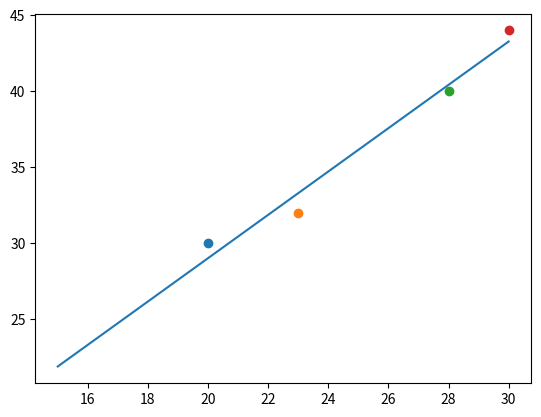

This figure's Python source:
# -*- coding: utf-8 -*-
import numpy as np
import matplotlib.pyplot as plt

#売上と気温
input_data=np.array([[20,30],[23,32],[28,40],[30,44]])
#データの数を行方向へカウントすることで持ってこれる
data_number = input_data.shape[0]

#正規化
'''
xの最大値=30
yの最大値=44

xの最小値=20
yの最小値=30

xの最大-最小＝10
yの最大-最小＝14

'''
#input_dataの最小値
#axisはどの方向のデータの最小値を取るかの指定 0は列方向の中から小さい行をもってくる
#keepdimsで次元を変えないようにする
input_data_min=np.min(input_data,axis=0,keepdims=True)
x_min=input_data_min[0,0]
y_min=input_data_min[0,1]

input_data_max=np.max(input_data,axis=0,keepdims=True)
x_max=input_data_max[0,0]
y_max=input_data_max[0,1]

#縮小の作業input_dataからx,yの最小値を引き、最大-最小で割る
input_data_normalized=(input_data-input_data_min)/(input_data_max-input_data_min)
    
#エポック数（任意）
epochs=100
#学習率（任意）正規化したら0.1くらいで試してみるといい
alpha = 0.1
#重み（ランダム 今はわかりやすくするために0.1）
w0 = 0.1
w1 = 0.1

'''
誤差関数の２乗したもとの値
(w0 + w1x1 -y1)^2
=w0^2 + w1^2x1^2+y1^2+2w0w1x1-2w1x1y1-2y1w0
'''

for t in range(epochs):
    dw0 = 0
    dw1 = 0
    for i in range(data_number):
        '''
        w0、w1で微分すると
        dw0 = dw0 + 2w0 +2w1x1 -2y1
        dw1 = dw1 + x1(2w1x1 + 2w0 -2y1)
        '''
        #接戦の傾きを合計する(微分する前に足してもいいけどこっちのが楽)
        #(x,y)に合わせてinput_dataの中身を動かす
        dw0 = dw0 + 2*w0 +2*w1*input_data_normalized[i,0] -2*input_data_normalized[i,1]
        dw1 = dw1 + input_data_normalized[i,0]*(2*w1*input_data_normalized[i,0] + 2*w0 -2*input_data_normalized[i,1])
    
    #傾きの方向に進んでいく
    #傾きの下り方向に進めていくことで最小の値を求めていく
    w0 = w0 -alpha*(dw0)
    w1 = w1 -alpha*(dw1)
    print(dw1)

#誤差関数をグラフにプロットするための式
#x軸の（最小、最大、その間に何個の点を取るか）
'''
x=np.linspace(0,1,100)
#式
y= w0 + w1*x

plt.plot(x,y)

for u in range(data_number):
    #scatter:散布図
    plt.scatter(input_data_normalized[u,0],input_data_normalized[u,1])
'''

#正規化したやつをもとに戻す作業
#データを弄るのではなくグラフを操作する
#今回はx方向に10、y方向に14で割って、（20,30）で平行移動していた
x1=np.linspace(15,30,100)

y1=(w0+w1*(x1-20)/10)*14+30

plt.plot(x1,y1)

for u in range(data_number):
    #scatter:散布図
    plt.scatter(input_data[u,0],input_data[u,1])
